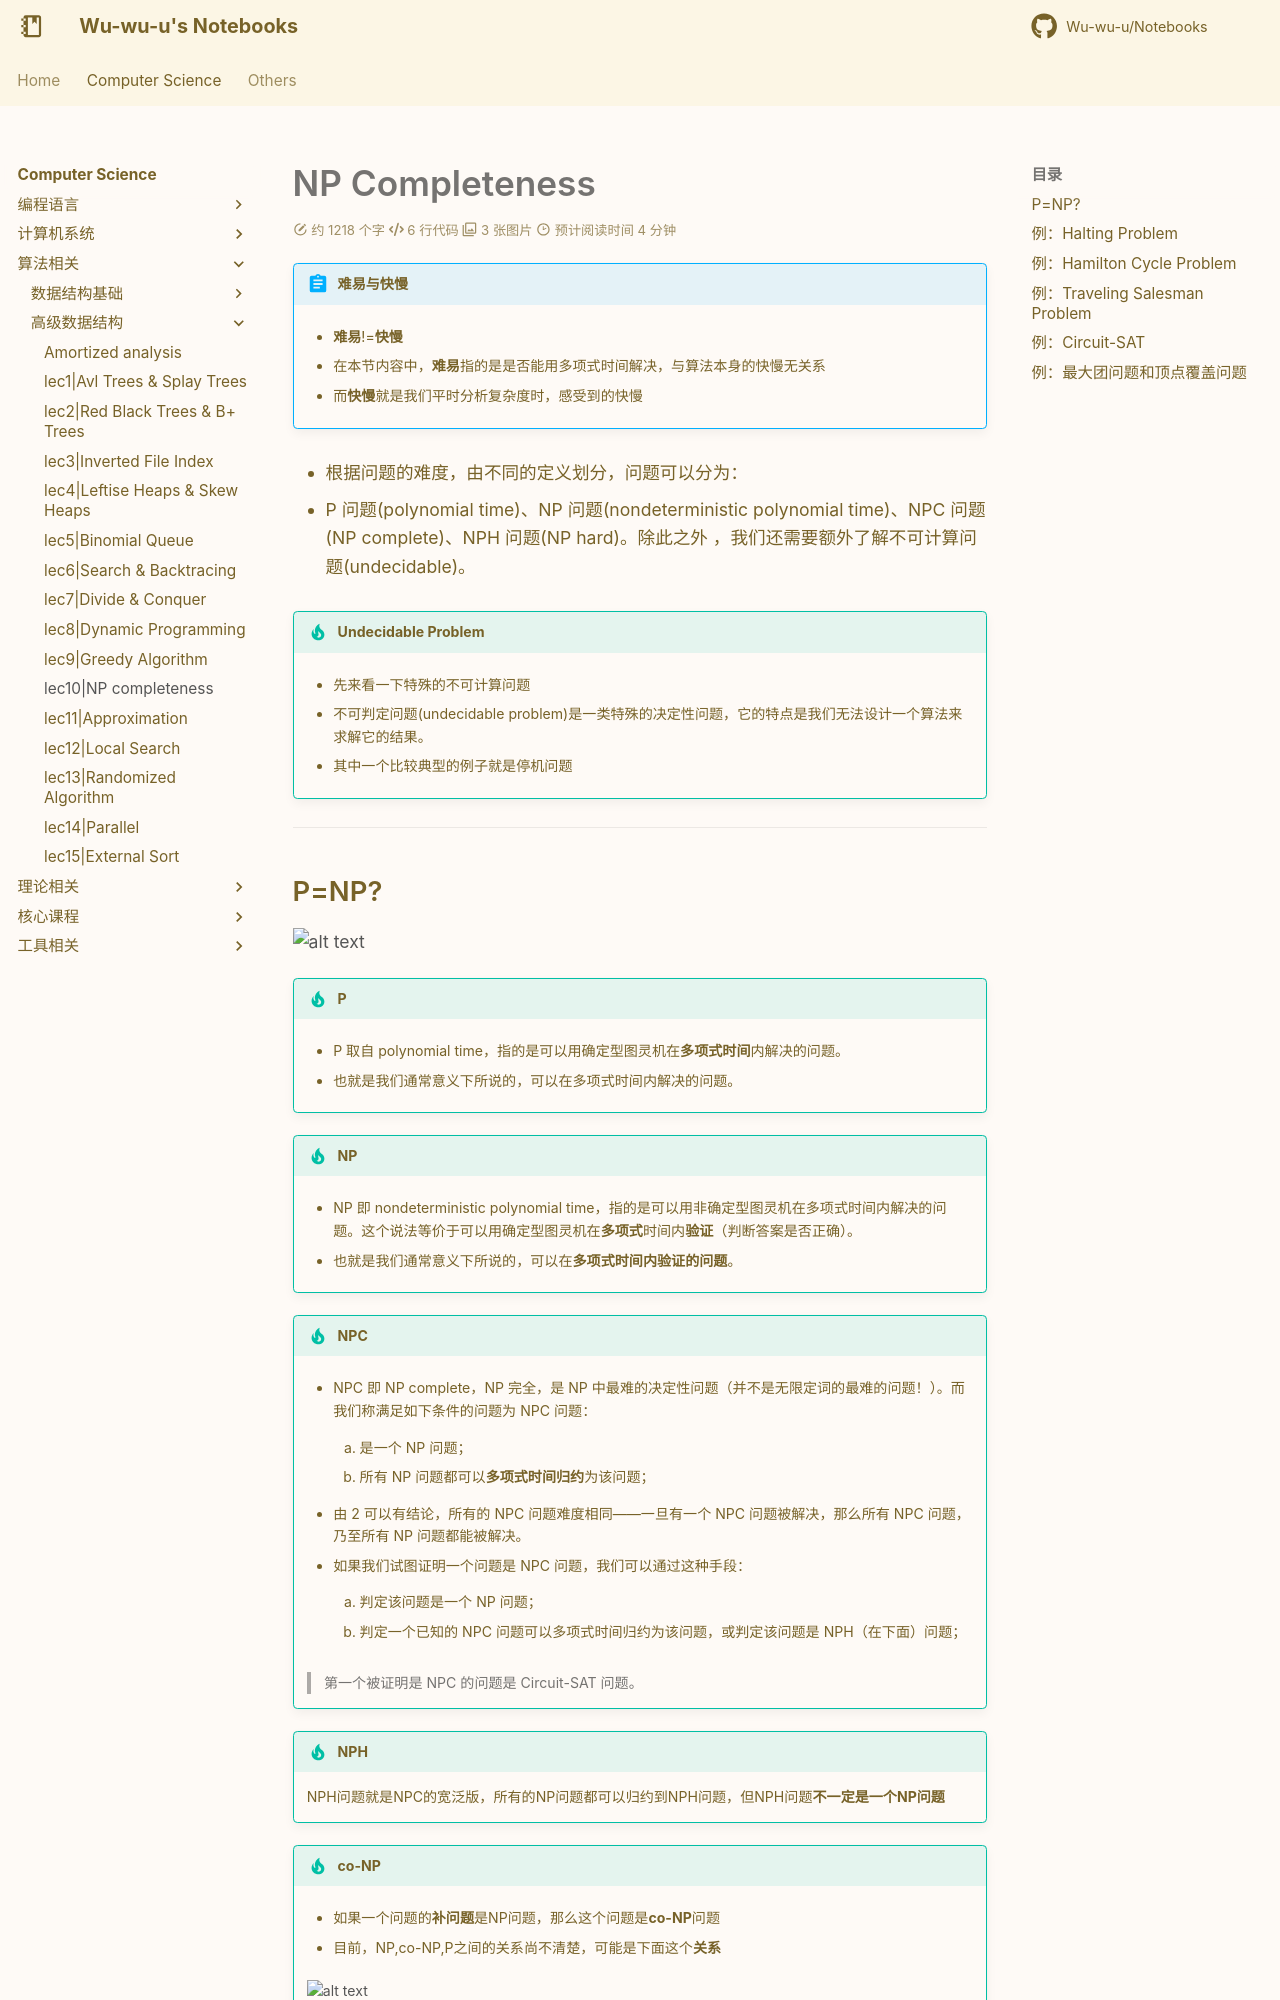

repository: Wu-wu-u/Notebooks · page: cs/algorithm/ADS/lec10/index.html · generator: mkdocs

# NP Completeness

!!! abstract "难易与快慢"
    - **难易**!=**快慢**

    - 在本节内容中，**难易**指的是是否能用多项式时间解决，与算法本身的快慢无关系

    - 而**快慢**就是我们平时分析复杂度时，感受到的快慢

- 根据问题的难度，由不同的定义划分，问题可以分为：

- P 问题(polynomial time)、NP 问题(nondeterministic polynomial time)、NPC 问题(NP complete)、NPH 问题(NP hard)。除此之外 ，我们还需要额外了解不可计算问题(undecidable)。

!!! tip "Undecidable Problem"
    - 先来看一下特殊的不可计算问题

    - 不可判定问题(undecidable problem)是一类特殊的决定性问题，它的特点是我们无法设计一个算法来求解它的结果。

    - 其中一个比较典型的例子就是停机问题

---
